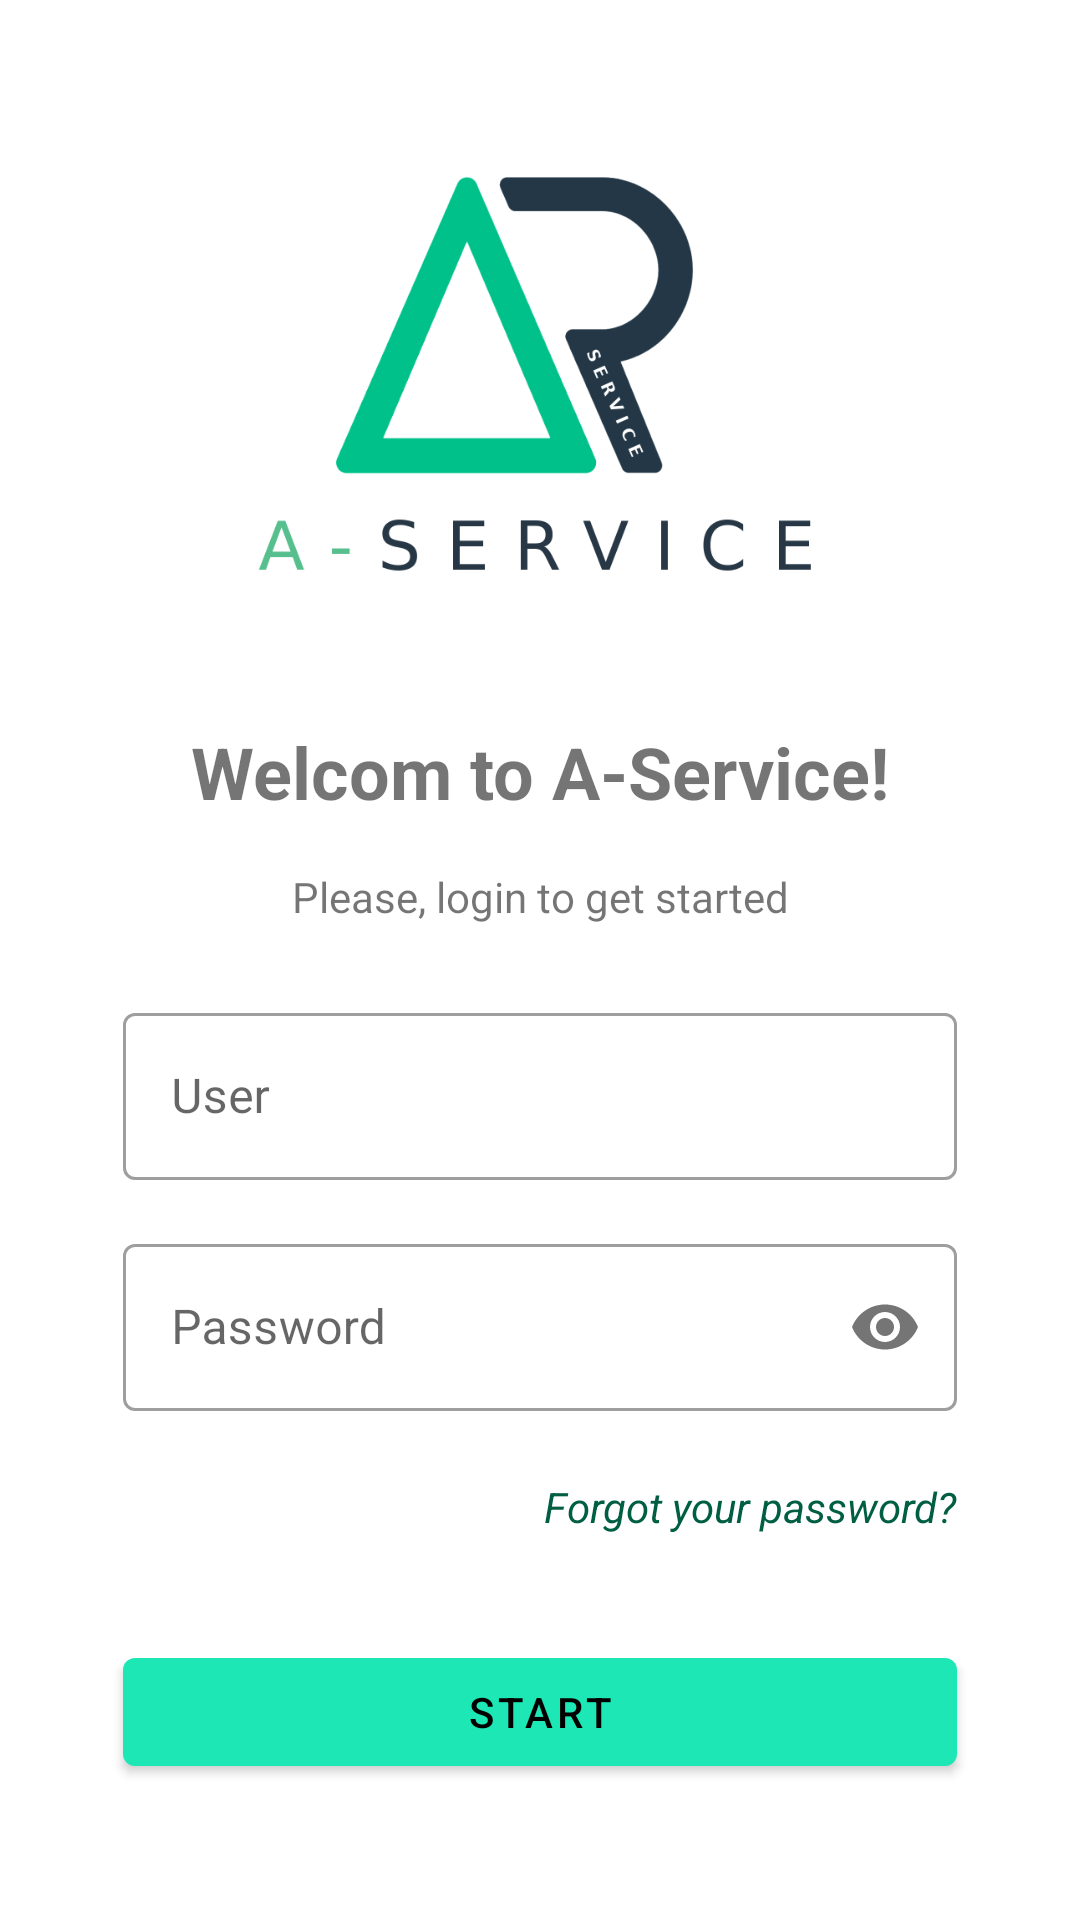

Layout XML and referenced resources for this Android screen:
<!-- AndroidManifest.xml: activity theme Theme.AServiceNoBar -->
<!-- res/layout/activity_login.xml -->
<?xml version="1.0" encoding="utf-8"?>
<androidx.constraintlayout.widget.ConstraintLayout xmlns:android="http://schemas.android.com/apk/res/android"
    xmlns:app="http://schemas.android.com/apk/res-auto"
    xmlns:tools="http://schemas.android.com/tools"
    android:layout_width="match_parent"
    android:layout_height="match_parent"
    android:orientation="vertical"
    android:padding="25dp"
    tools:context=".login.LoginActivity">

    <ImageView
        android:id="@+id/logoLoginImageView"
        android:layout_width="200dp"
        android:layout_height="200dp"
        android:layout_marginBottom="8dp"
        android:contentDescription="@string/logo_app_description"
        android:transitionName="logoLoginTransition"
        app:layout_constraintBottom_toTopOf="@+id/labelWelcomeLoginTextView"
        app:layout_constraintEnd_toEndOf="parent"
        app:layout_constraintStart_toStartOf="parent"
        app:layout_constraintTop_toTopOf="parent"
        app:srcCompat="@drawable/aservice_logo"
        tools:ignore="ImageContrastCheck" />

    <TextView
        android:id="@+id/labelWelcomeLoginTextView"
        android:layout_width="wrap_content"
        android:layout_height="wrap_content"
        android:layout_marginTop="8dp"
        android:layout_marginBottom="8dp"
        android:text="@string/welcome_aservice"
        android:textSize="24sp"
        android:textStyle="bold"
        android:transitionName="labelsLogoTransitions"
        app:layout_constraintBottom_toTopOf="@+id/labelToStartLoginTextView"
        app:layout_constraintEnd_toEndOf="parent"
        app:layout_constraintStart_toStartOf="parent"
        app:layout_constraintTop_toBottomOf="@+id/logoLoginImageView" />

    <TextView
        android:id="@+id/labelToStartLoginTextView"
        android:layout_width="wrap_content"
        android:layout_height="wrap_content"
        android:layout_marginTop="8dp"
        android:layout_marginBottom="8dp"
        android:text="@string/login_to_start"
        android:transitionName="labelsLogoTransitions"
        app:layout_constraintBottom_toTopOf="@+id/userLoginTextInputLayout"
        app:layout_constraintEnd_toEndOf="parent"
        app:layout_constraintStart_toStartOf="parent"
        app:layout_constraintTop_toBottomOf="@+id/labelWelcomeLoginTextView" />

    <com.google.android.material.textfield.TextInputLayout
        android:id="@+id/userLoginTextInputLayout"
        style="@style/Widget.MaterialComponents.TextInputLayout.OutlinedBox"
        android:layout_width="match_parent"
        android:layout_height="wrap_content"
        android:layout_marginStart="16dp"
        android:layout_marginTop="16dp"
        android:layout_marginEnd="16dp"
        android:layout_marginBottom="8dp"
        android:hint="@string/user"
        app:layout_constraintBottom_toTopOf="@+id/passwordLoginTextInputLayout"
        app:layout_constraintEnd_toEndOf="parent"
        app:layout_constraintStart_toStartOf="parent"
        app:layout_constraintTop_toBottomOf="@+id/labelToStartLoginTextView">

        <com.google.android.material.textfield.TextInputEditText
            android:id="@+id/userLoginTextInputEditText"
            android:layout_width="match_parent"
            android:layout_height="wrap_content"
            android:inputType="textPersonName"
            android:singleLine="true"
            tools:ignore="TextContrastCheck" />
    </com.google.android.material.textfield.TextInputLayout>

    <com.google.android.material.textfield.TextInputLayout
        android:id="@+id/passwordLoginTextInputLayout"
        style="@style/Widget.MaterialComponents.TextInputLayout.OutlinedBox"
        android:layout_width="match_parent"
        android:layout_height="wrap_content"
        android:layout_marginStart="16dp"
        android:layout_marginTop="8dp"
        android:layout_marginEnd="16dp"
        android:layout_marginBottom="8dp"
        android:hint="@string/password"
        app:layout_constraintBottom_toTopOf="@+id/forgotPasswordTextView"
        app:layout_constraintEnd_toEndOf="parent"
        app:layout_constraintStart_toStartOf="parent"
        app:layout_constraintTop_toBottomOf="@+id/userLoginTextInputLayout"
        app:passwordToggleEnabled="true">

        <com.google.android.material.textfield.TextInputEditText
            android:id="@+id/passwordLoginTextInputEditText"
            android:layout_width="match_parent"
            android:layout_height="wrap_content"
            android:inputType="textPassword"
            tools:ignore="TextContrastCheck" />
    </com.google.android.material.textfield.TextInputLayout>

    <TextView
        android:id="@+id/forgotPasswordTextView"
        android:layout_width="wrap_content"
        android:layout_height="wrap_content"
        android:layout_marginTop="8dp"
        android:clickable="true"
        android:focusable="false"
        android:gravity="center"
        android:minHeight="48dp"
        android:text="@string/forgot_password"

        android:textColor="@color/atlas_romero_dark"
        android:textStyle="italic"
        app:layout_constraintEnd_toEndOf="@+id/passwordLoginTextInputLayout"
        app:layout_constraintTop_toBottomOf="@+id/passwordLoginTextInputLayout"
        tools:ignore="TextContrastCheck" />

    <Button
        android:id="@+id/accessButton"
        android:layout_width="0dp"
        android:layout_height="wrap_content"
        android:layout_marginStart="16dp"
        android:layout_marginEnd="16dp"
        android:text="@string/start"
        app:layout_constraintBottom_toBottomOf="parent"
        app:layout_constraintEnd_toEndOf="parent"
        app:layout_constraintHorizontal_bias="0.82"
        app:layout_constraintStart_toStartOf="parent"
        app:layout_constraintTop_toBottomOf="@+id/forgotPasswordTextView" />

</androidx.constraintlayout.widget.ConstraintLayout>
<!-- resources referenced by this layout -->
<resources>
  <color name="atlas_romero_dark">#005E43</color>
  <!-- drawable aservice_logo: png bitmap (drawable, 46381 bytes) -->
  <string name="forgot_password">Forgot your password?</string>
  <string name="login_to_start">Please, login to get started</string>
  <string name="logo_app_description">The logo of A-Service app</string>
  <string name="password">Password</string>
  <string name="start">Start</string>
  <string name="user">User</string>
  <string name="welcome_aservice">Welcom to A-Service!</string>
  <style name="Theme.AServiceNoBar" parent="Theme.MaterialComponents.DayNight.NoActionBar">
          
          <item name="colorPrimary">@color/primaryColor</item>
          <item name="colorPrimaryVariant">@color/primaryDarkColor</item>
          <item name="colorOnPrimary">@color/primaryTextColor</item>
          
          <item name="colorSecondary">@color/secondaryColor</item>
          <item name="colorSecondaryVariant">@color/secondaryDarkColor</item>
          <item name="colorOnSecondary">@color/secondaryTextColor</item>
          
          <item name="android:statusBarColor" tools:targetApi="l">?attr/colorPrimaryVariant</item>
          
          <item name="android:windowContentTransitions">true</item>
      </style>
  <color name="primaryColor">#1de8b5</color>
  <color name="primaryDarkColor">#00b585</color>
  <color name="primaryTextColor">#000000</color>
  <color name="secondaryColor">#a7ffeb</color>
  <color name="secondaryDarkColor">#75ccb9</color>
  <color name="secondaryTextColor">#000000</color>
</resources>
